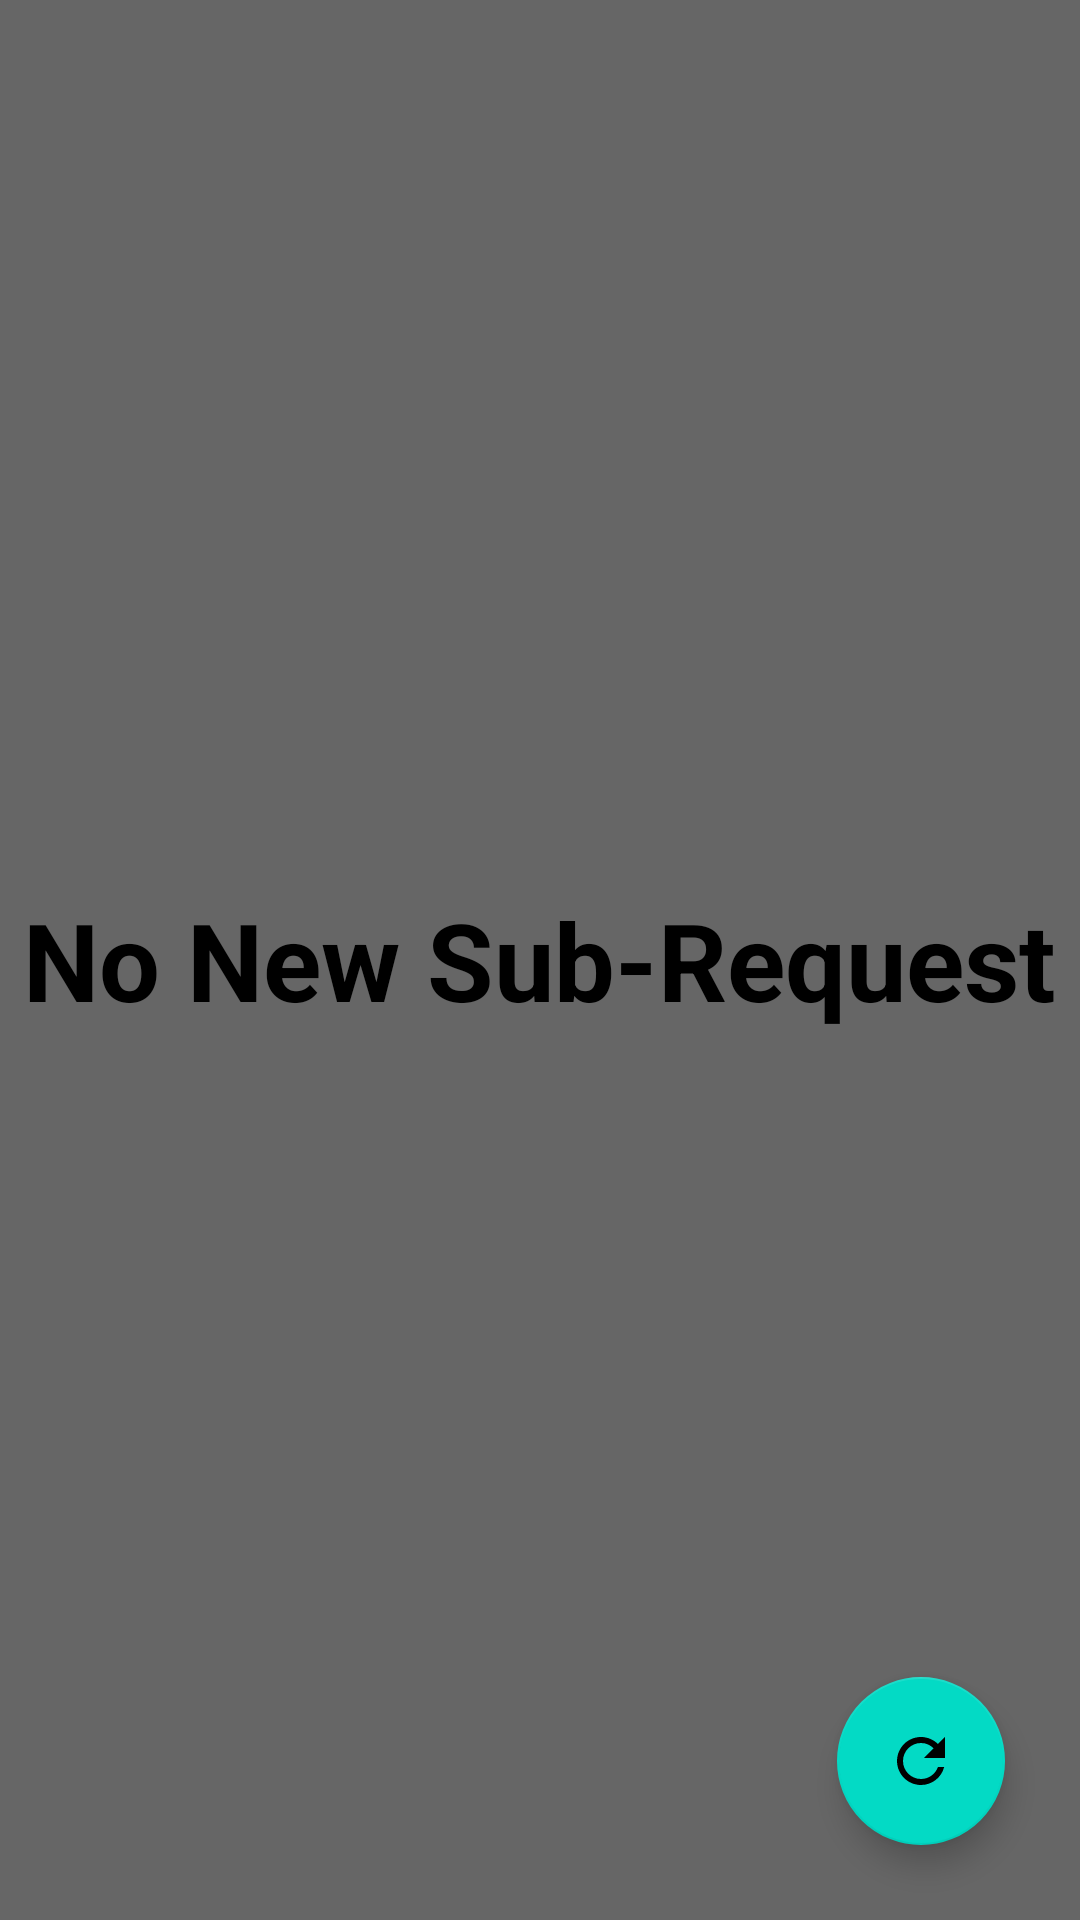

Produce the Android XML layout that renders to this screen, including the resource entries it uses.
<!-- AndroidManifest.xml: application theme Theme.Meeba -->
<!-- res/layout/activity_sub_request.xml -->
<?xml version="1.0" encoding="utf-8"?>
<RelativeLayout
    xmlns:android="http://schemas.android.com/apk/res/android"
    xmlns:app="http://schemas.android.com/apk/res-auto"
    xmlns:tools="http://schemas.android.com/tools"
    android:layout_width="match_parent"
    android:layout_height="match_parent"
    android:background="#666666"
    tools:context=".sub_requests.SubRequestActivity">


    <RelativeLayout
        android:layout_width="match_parent"
        android:orientation="vertical"
        android:layout_height="match_parent">

        <androidx.recyclerview.widget.RecyclerView
            android:layout_width="match_parent"
            android:visibility="visible"
            android:id="@+id/requestsRecyclerViewSub"
            android:layout_height="wrap_content"/>


        <TextView
            android:layout_width="wrap_content"
            android:text="No New Sub-Request"
            android:id="@+id/noDataYetSub"
            android:visibility="visible"
            android:textSize="36sp"
            android:textColor="@color/black"
            android:textStyle="bold"
            android:layout_centerInParent="true"
            android:layout_height="wrap_content"/>


        <com.google.android.material.floatingactionbutton.FloatingActionButton
            android:id="@+id/fabsub"
            android:layout_width="wrap_content"
            android:layout_height="wrap_content"
            android:layout_alignParentEnd="true"
            android:layout_alignParentBottom="true"
            android:layout_marginEnd="25dp"
            android:layout_marginBottom="25dp"
            android:visibility="visible"
            app:srcCompat="@drawable/ic_refresh_24" />


    </RelativeLayout>


</RelativeLayout>
<!-- resources referenced by this layout -->
<resources>
  <color name="black">#FF000000</color>
  <!-- drawable ic_refresh_24 (drawable) -->
  <vector android:height="24dp" android:tint="#06AF11"
      android:viewportHeight="24" android:viewportWidth="24"
      android:width="24dp" xmlns:android="http://schemas.android.com/apk/res/android">
      <path android:fillColor="@android:color/white" android:pathData="M17.65,6.35C16.2,4.9 14.21,4 12,4c-4.42,0 -7.99,3.58 -7.99,8s3.57,8 7.99,8c3.73,0 6.84,-2.55 7.73,-6h-2.08c-0.82,2.33 -3.04,4 -5.65,4 -3.31,0 -6,-2.69 -6,-6s2.69,-6 6,-6c1.66,0 3.14,0.69 4.22,1.78L13,11h7V4l-2.35,2.35z"/>
  </vector>
  <style name="Theme.Meeba" parent="Theme.MaterialComponents.DayNight.DarkActionBar">
          
          <item name="colorPrimary">@color/purple_500</item>
          <item name="colorPrimaryVariant">@color/purple_700</item>
          <item name="colorOnPrimary">@color/white</item>
          
          <item name="colorSecondary">@color/teal_200</item>
          <item name="colorSecondaryVariant">@color/teal_700</item>
          <item name="colorOnSecondary">@color/black</item>
          
          <item name="android:statusBarColor" tools:targetApi="l">?attr/colorPrimaryVariant</item>
          
  
  
  
      </style>
  <color name="purple_500">#990000</color>
  <color name="purple_700">#800000</color>
  <color name="white">#FFFFFFFF</color>
  <color name="teal_200">#FF03DAC5</color>
  <color name="teal_700">#FF018786</color>
</resources>
